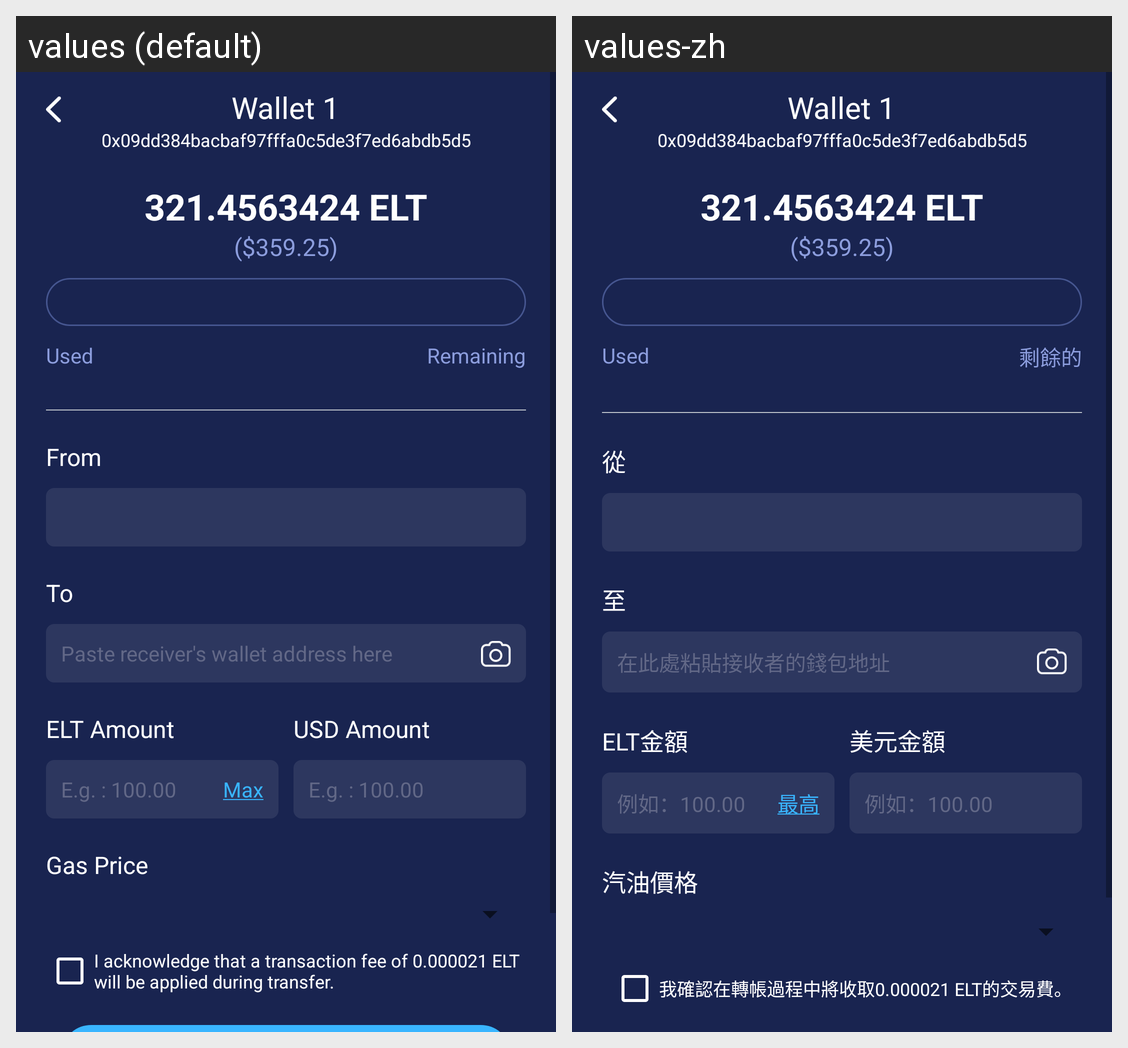

Locale-by-locale string values for the Android screen shown in this grid:
Android screen res/layout/activity_send.xml rendered under 2 locales, left to right: values (default), values-zh. Device: Nexus 5 (rendered at 1080×1920; each locale shown at half size, 540×960, under a caption strip naming it); theme AppTheme.
Strings drawn on this screen, with the default value and each locale's value (text and hints the layout hard-codes, and strings that could not be matched under every locale, appear in the picture but are not listed):

remaining
  values: Remaining
  values-zh: 剩餘的

from
  values: From
  values-zh: 從

to
  values: To
  values-zh: 至

paste_receiver
  values: Paste receiver's wallet address here
  values-zh: 在此處粘貼接收者的錢包地址

elt_amount
  values: ELT Amount
  values-zh: ELT金額

eg_100
  values: E.g. : 100.00
  values-zh: 例如：100.00

max
  values: Max
  values-zh: 最高

usd_amount
  values: USD Amount
  values-zh: 美元金額

gas_price
  values: Gas Price
  values-zh: 汽油價格

i_acknowledge
  values: I acknowledge that a transaction fee of 0.000021 ELT will be applied during transfer.
  values-zh: 我確認在轉帳過程中將收取0.000021 ELT的交易費。
